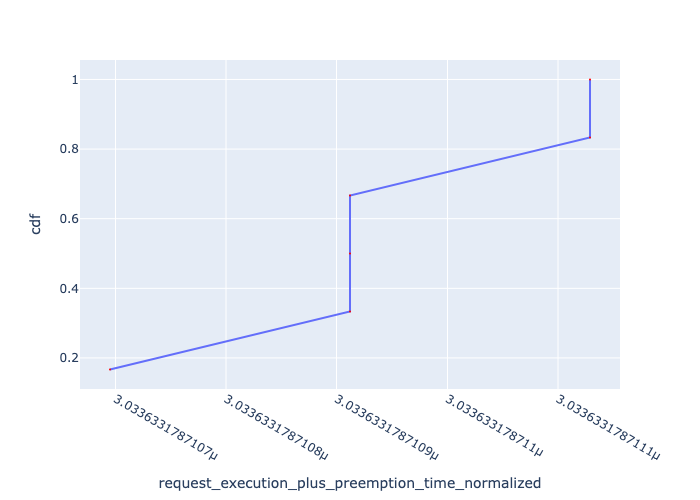

The file beside this chart, header and first rows:
, Request Id, request_execution_plus_preemption_time_n…, cdf
5, 5, 3.033633178710695e-06, 0.1667
0, 0, 3.0336331787109117e-06, 0.3333
1, 1, 3.0336331787109117e-06, 0.5
2, 2, 3.0336331787109117e-06, 0.6667
3, 3, 3.0336331787111286e-06, 0.8333
4, 4, 3.0336331787111286e-06, 1.0
